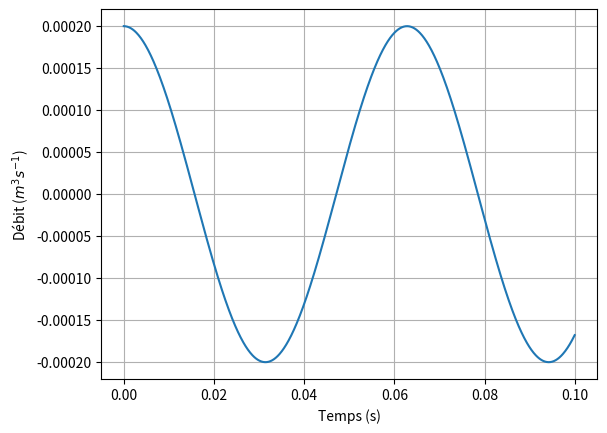

This chart was generated by the following Python code:
#!/usr/bin/env python
# -*- coding: utf-8 -*-

"""11_PompePistonAxial.py"""

__author__ = "Xavier Pessoles"
__email__ = "xpessoles.ptsi@free.fr"

import numpy as np
import matplotlib.pyplot as plt
import math as m
from scipy.optimize import newton
from scipy.optimize import fsolve

R = 0.02 # m
e = 0.01 # m

def calc_lambda(theta):
    res= e*np.sin(theta)+R
    
    return res

def calc_lambdap(theta,w):
   
    res = e*w*np.cos(theta)
    return res

def plot_debit():
    plt.cla()
    w = 100 # rad/s 
    les_t = np.linspace(0,0.1,1000)
    les_theta = w*les_t
    global e 
    S = 1e-4
    e = 20e-3
    les_q = e*S*w*np.cos(les_theta)
    plt.plot(les_t,les_q)
    plt.xlabel("Temps (s)")
    plt.ylabel("Débit (${m}^3s^{-1}$)")
    plt.grid()
    plt.savefig("11_02_c.png")
    plt.show()
    
plot_debit()